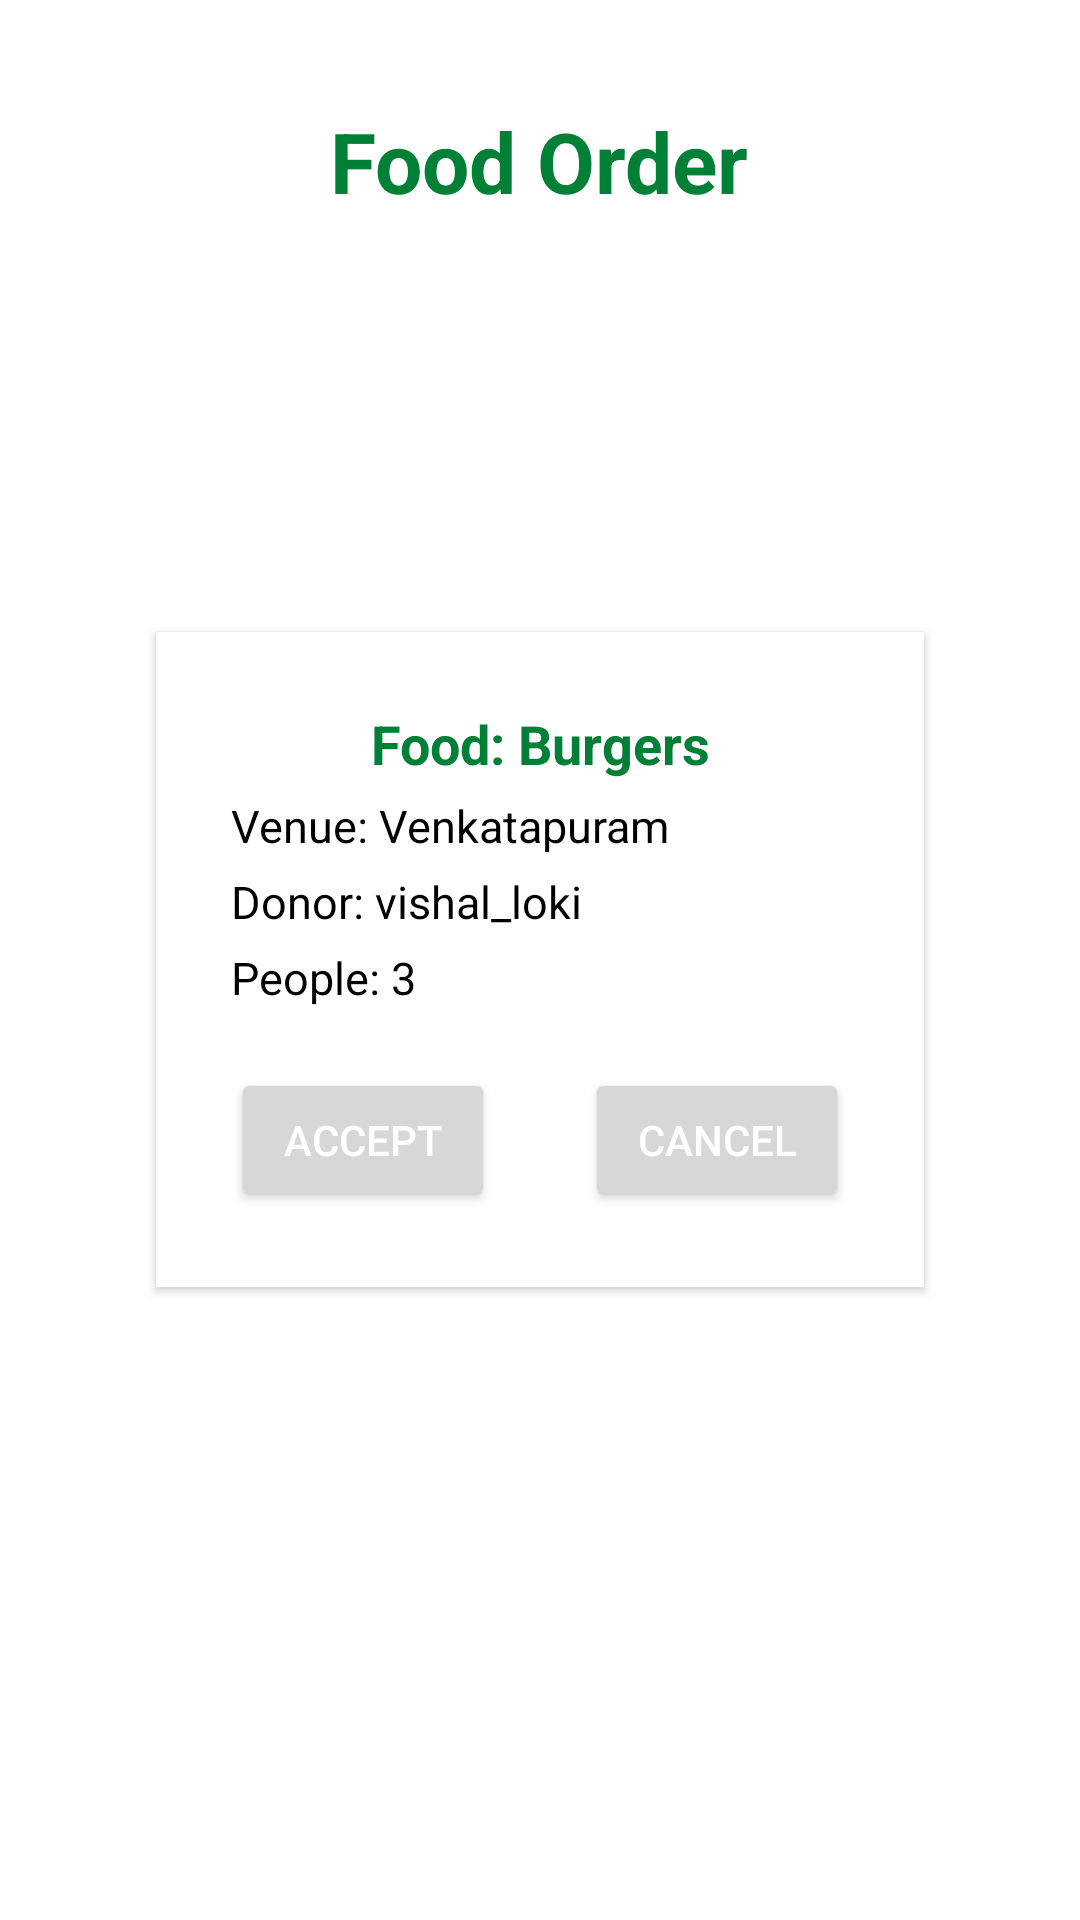

This screen was rendered from an Android layout file. Write that file and the resources it references.
<!-- AndroidManifest.xml: application theme Theme.GiveGrub2 -->
<!-- res/layout/activity_feed_food_order.xml -->
<?xml version="1.0" encoding="utf-8"?>
<RelativeLayout xmlns:android="http://schemas.android.com/apk/res/android"
xmlns:app="http://schemas.android.com/apk/res-auto"
xmlns:tools="http://schemas.android.com/tools"
android:id="@+id/main"
android:layout_width="match_parent"
android:layout_height="match_parent"
tools:context=".feed.feedFoodOrder.FeedFoodOrder">

    <TextView
        android:id="@+id/heading"
        android:layout_width="wrap_content"
        android:layout_height="wrap_content"
        android:layout_marginTop="35dp"
        android:layout_centerHorizontal="true"
        android:text="Food Order"
        android:textColor="@color/primary_the_darkest_color"
        android:textSize="28sp"
        android:textStyle="bold"/>

    <LinearLayout
        android:layout_width="wrap_content"
        android:layout_height="wrap_content"
        android:background="@color/white"
        android:layout_centerInParent="true"
        android:padding="5dp"
        android:elevation="2dp"
        android:orientation="vertical">

        <TextView
            android:id="@+id/foodItemTextView"
            android:layout_width="match_parent"
            android:layout_height="wrap_content"
            android:layout_marginStart="20dp"
            android:layout_marginEnd="20dp"
            android:layout_marginTop="20dp"
            android:layout_marginBottom="5dp"
            android:textColor="@color/primary_the_darkest_color"
            android:gravity="center"
            android:text="Food: Burgers"
            android:textStyle="bold"
            android:textSize="18sp" />

        <TextView
            android:id="@+id/venueTextView"
            android:layout_width="match_parent"
            android:layout_height="wrap_content"
            android:layout_marginStart="20dp"
            android:layout_marginEnd="20dp"
            android:layout_marginBottom="5dp"
            android:text="Venue: Venkatapuram"
            android:textColor="@color/black"
            android:textSize="15sp" />

        <TextView
            android:id="@+id/usernameTextView"
            android:layout_width="match_parent"
            android:layout_height="wrap_content"
            android:layout_marginStart="20dp"
            android:layout_marginEnd="20dp"
            android:layout_marginBottom="5dp"
            android:text="Donor: vishal_loki"
            android:textColor="@color/black"
            android:textSize="15sp" />

        <TextView
            android:id="@+id/peopleCountTextView"
            android:layout_width="match_parent"
            android:layout_height="wrap_content"
            android:layout_marginStart="20dp"
            android:layout_marginEnd="20dp"
            android:text="People: 3"
            android:textColor="@color/black"
            android:textSize="15sp" />

        <LinearLayout
            android:layout_width="wrap_content"
            android:layout_height="wrap_content"
            android:layout_margin="20dp"
            android:orientation="horizontal">
            <Button
                android:id="@+id/acceptButton"
                android:layout_width="wrap_content"
                android:layout_height="wrap_content"
                android:layout_marginEnd="30dp"
                android:textColor="@color/white"
                android:text="Accept" />
            <Button
                android:id="@+id/cancelButton"
                android:layout_width="wrap_content"
                android:layout_height="wrap_content"
                android:textColor="@color/white"
                android:text="Cancel" />
        </LinearLayout>

    </LinearLayout>













</RelativeLayout>
<!-- resources referenced by this layout -->
<resources>
  <color name="black">#FF000000</color>
  <color name="primary_the_darkest_color">#008037</color>
  <color name="white">#FFFFFFFF</color>
  <style name="Theme.GiveGrub2" parent="Base.Theme.GiveGrub2" />
  <style name="Base.Theme.GiveGrub2" parent="Theme.Material3.DayNight.NoActionBar">
          
          
  
          
          <item name="colorPrimary">@color/primary_the_darkest_color</item>
          <item name="colorPrimaryVariant">@color/primary_the_darkest_color</item>
          <item name="colorOnPrimary">@color/black</item>
  
          
          <item name="colorSecondary">@color/primary_the_darkest_color</item>
          <item name="colorSecondaryVariant">@color/primary_the_darkest_color</item>
          <item name="colorOnSecondary">@color/black</item>
  
          
          <item name="android:statusBarColor">@color/primary_the_darkest_color</item>
  
          
          <item name="android:windowBackground">@color/white</item>
  
      </style>
</resources>
